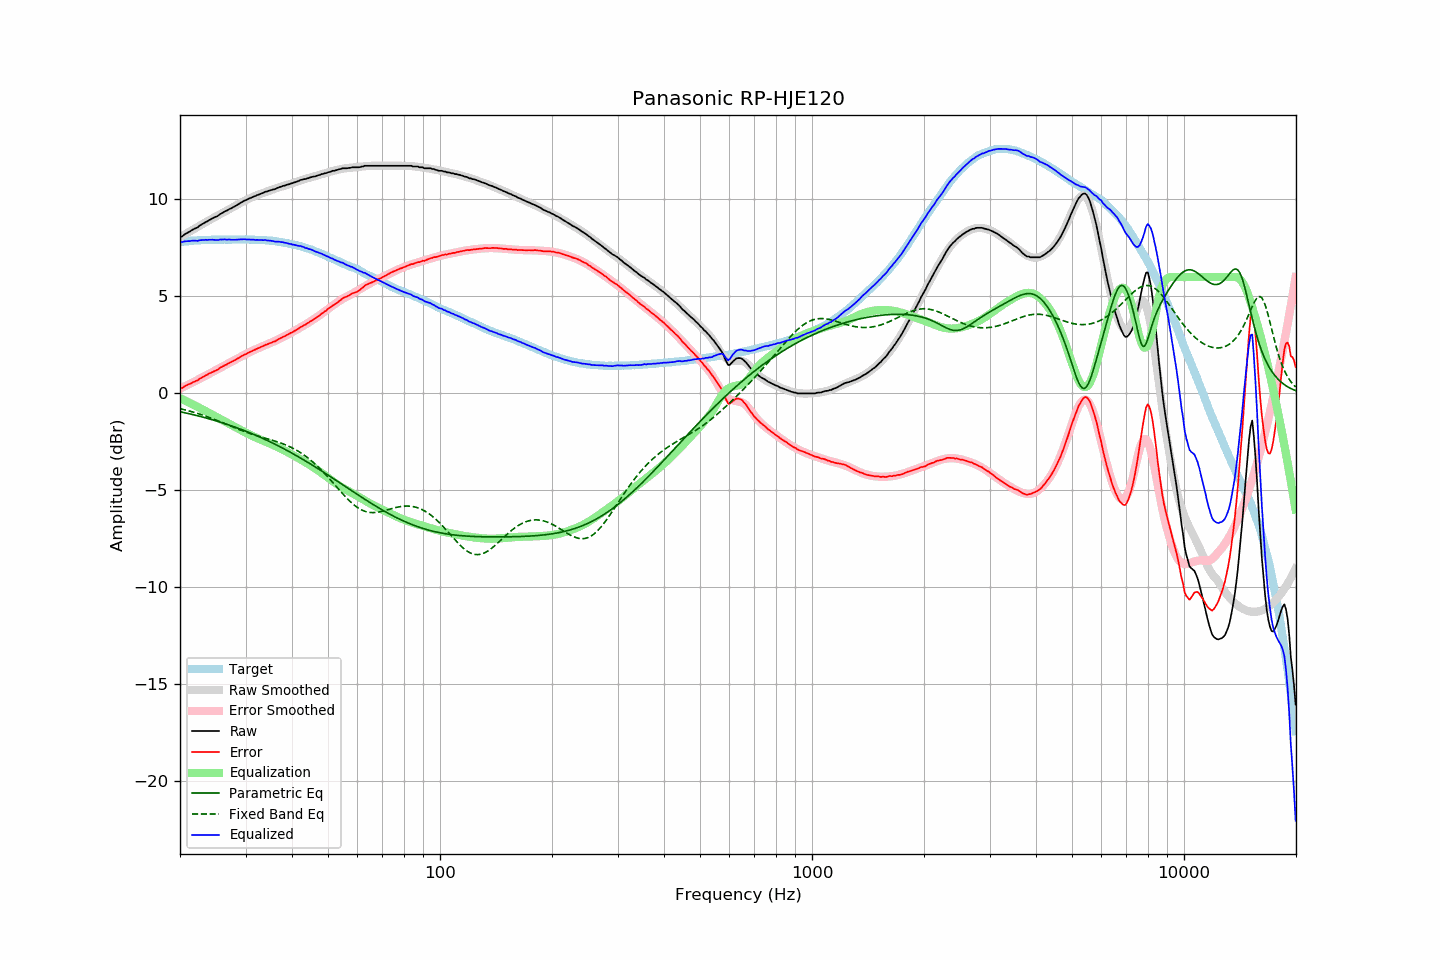

The table this chart was drawn from, first rows:
frequency, raw, error, smoothed, error_smoothed, equalization, parametric_eq, fixed_band_eq, equalized_raw, equalized_smoothed, target
20.00, 8.08, 0.27, 8.05, 0.25, -0.25, -0.95, -0.79, 7.83, 7.81, 7.81
20.20, 8.08, 0.26, 8.10, 0.29, -0.29, -0.96, -0.81, 7.79, 7.82, 7.82
20.40, 8.14, 0.31, 8.15, 0.33, -0.33, -0.98, -0.83, 7.82, 7.83, 7.83
20.61, 8.21, 0.37, 8.20, 0.37, -0.37, -1.00, -0.85, 7.84, 7.83, 7.84
20.81, 8.25, 0.41, 8.25, 0.41, -0.41, -1.02, -0.87, 7.84, 7.84, 7.84
21.02, 8.30, 0.45, 8.30, 0.45, -0.45, -1.04, -0.89, 7.85, 7.85, 7.85
21.23, 8.34, 0.48, 8.35, 0.49, -0.49, -1.06, -0.91, 7.85, 7.86, 7.86
21.44, 8.40, 0.53, 8.39, 0.53, -0.53, -1.08, -0.94, 7.87, 7.87, 7.88
21.66, 8.45, 0.57, 8.44, 0.57, -0.57, -1.10, -0.96, 7.88, 7.87, 7.87
21.87, 8.49, 0.61, 8.49, 0.61, -0.61, -1.12, -0.99, 7.88, 7.88, 7.88
22.09, 8.53, 0.65, 8.54, 0.66, -0.66, -1.14, -1.01, 7.87, 7.88, 7.88
22.31, 8.56, 0.67, 8.59, 0.70, -0.70, -1.16, -1.04, 7.86, 7.89, 7.89
22.54, 8.64, 0.75, 8.64, 0.74, -0.74, -1.18, -1.06, 7.89, 7.89, 7.89
22.76, 8.69, 0.79, 8.69, 0.79, -0.79, -1.20, -1.09, 7.90, 7.90, 7.90
22.99, 8.74, 0.84, 8.73, 0.83, -0.83, -1.22, -1.12, 7.91, 7.90, 7.90
23.22, 8.78, 0.88, 8.78, 0.87, -0.87, -1.24, -1.15, 7.91, 7.91, 7.90
23.45, 8.84, 0.93, 8.83, 0.92, -0.92, -1.26, -1.18, 7.92, 7.91, 7.91
23.69, 8.87, 0.96, 8.87, 0.96, -0.96, -1.29, -1.21, 7.91, 7.91, 7.91
23.92, 8.93, 1.02, 8.92, 1.00, -1.00, -1.31, -1.24, 7.93, 7.92, 7.91
24.16, 8.97, 1.05, 8.97, 1.05, -1.05, -1.33, -1.27, 7.92, 7.92, 7.92
24.40, 9.02, 1.09, 9.01, 1.09, -1.09, -1.36, -1.30, 7.93, 7.92, 7.93
24.65, 9.06, 1.13, 9.06, 1.14, -1.14, -1.38, -1.33, 7.92, 7.92, 7.93
24.89, 9.10, 1.17, 9.11, 1.18, -1.18, -1.41, -1.36, 7.92, 7.92, 7.93
25.14, 9.13, 1.20, 9.15, 1.23, -1.23, -1.43, -1.40, 7.90, 7.93, 7.93
25.39, 9.18, 1.26, 9.20, 1.27, -1.27, -1.46, -1.43, 7.91, 7.93, 7.93
25.65, 9.25, 1.33, 9.24, 1.31, -1.31, -1.48, -1.46, 7.94, 7.93, 7.92
25.91, 9.29, 1.37, 9.29, 1.36, -1.36, -1.51, -1.50, 7.93, 7.93, 7.92
26.16, 9.34, 1.41, 9.33, 1.40, -1.40, -1.54, -1.53, 7.94, 7.93, 7.93
26.43, 9.39, 1.46, 9.38, 1.45, -1.45, -1.56, -1.56, 7.94, 7.93, 7.93
26.69, 9.42, 1.49, 9.42, 1.49, -1.49, -1.59, -1.60, 7.93, 7.93, 7.93
26.96, 9.47, 1.54, 9.47, 1.54, -1.54, -1.62, -1.63, 7.93, 7.93, 7.93
27.23, 9.52, 1.59, 9.51, 1.58, -1.58, -1.65, -1.67, 7.94, 7.93, 7.93
27.50, 9.55, 1.62, 9.56, 1.63, -1.63, -1.67, -1.70, 7.92, 7.93, 7.93
27.77, 9.60, 1.66, 9.61, 1.67, -1.67, -1.70, -1.74, 7.93, 7.93, 7.94
28.05, 9.64, 1.71, 9.65, 1.72, -1.72, -1.73, -1.77, 7.92, 7.94, 7.94
28.33, 9.69, 1.76, 9.70, 1.76, -1.76, -1.76, -1.81, 7.93, 7.94, 7.93
28.62, 9.74, 1.81, 9.75, 1.81, -1.81, -1.79, -1.84, 7.93, 7.94, 7.93
28.90, 9.79, 1.85, 9.79, 1.85, -1.85, -1.82, -1.87, 7.94, 7.94, 7.94
29.19, 9.84, 1.90, 9.84, 1.90, -1.90, -1.86, -1.90, 7.94, 7.94, 7.94
29.48, 9.89, 1.95, 9.88, 1.94, -1.94, -1.89, -1.94, 7.95, 7.94, 7.94
29.78, 9.94, 2.00, 9.92, 1.99, -1.99, -1.92, -1.97, 7.95, 7.94, 7.94
30.08, 9.97, 2.02, 9.97, 2.03, -2.03, -1.95, -2.00, 7.94, 7.94, 7.94
30.38, 10.01, 2.08, 10.01, 2.07, -2.07, -1.99, -2.03, 7.94, 7.93, 7.93
30.68, 10.05, 2.12, 10.05, 2.11, -2.11, -2.02, -2.06, 7.94, 7.93, 7.93
30.99, 10.08, 2.15, 10.08, 2.15, -2.15, -2.05, -2.08, 7.93, 7.93, 7.93
31.30, 10.12, 2.19, 10.12, 2.19, -2.19, -2.09, -2.11, 7.93, 7.93, 7.93
31.61, 10.16, 2.23, 10.16, 2.23, -2.23, -2.12, -2.14, 7.93, 7.92, 7.93
31.93, 10.18, 2.27, 10.19, 2.27, -2.27, -2.16, -2.16, 7.91, 7.92, 7.91
32.24, 10.23, 2.31, 10.23, 2.31, -2.31, -2.19, -2.19, 7.92, 7.92, 7.92
32.57, 10.25, 2.34, 10.26, 2.34, -2.34, -2.23, -2.21, 7.91, 7.91, 7.91
32.89, 10.29, 2.38, 10.29, 2.38, -2.38, -2.27, -2.24, 7.91, 7.91, 7.91
33.22, 10.32, 2.42, 10.32, 2.41, -2.41, -2.30, -2.26, 7.91, 7.91, 7.91
33.55, 10.35, 2.45, 10.35, 2.45, -2.45, -2.34, -2.29, 7.90, 7.90, 7.90
33.89, 10.40, 2.50, 10.38, 2.48, -2.48, -2.38, -2.31, 7.92, 7.90, 7.90
34.23, 10.41, 2.52, 10.41, 2.52, -2.52, -2.42, -2.33, 7.89, 7.89, 7.89
34.57, 10.44, 2.56, 10.44, 2.56, -2.56, -2.46, -2.36, 7.88, 7.88, 7.88
34.92, 10.47, 2.60, 10.47, 2.59, -2.59, -2.50, -2.38, 7.88, 7.88, 7.87
35.27, 10.49, 2.61, 10.50, 2.63, -2.63, -2.54, -2.41, 7.86, 7.87, 7.88
35.62, 10.52, 2.66, 10.52, 2.66, -2.66, -2.58, -2.43, 7.86, 7.86, 7.86
35.97, 10.53, 2.68, 10.55, 2.70, -2.70, -2.62, -2.46, 7.83, 7.85, 7.85
... 635 more rows
